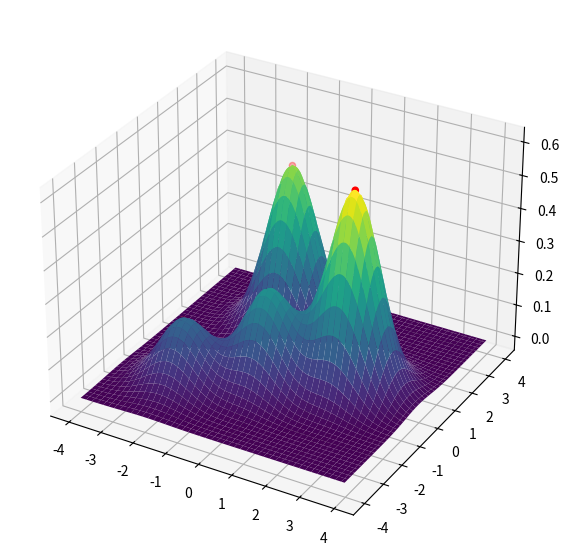

Write Python code to recreate this figure.
import numpy as np # math functionality
import matplotlib.pyplot as plt # plotting

def phi(r):
    return np.exp(-r**2)

points = np.array([[-2,-2], [2,0], [0,-1], [-1,2]])
values = np.array( [0.2,     0.6,   0.3,    0.5])

fig = plt.figure(figsize=(8,7))
ax = fig.add_subplot(projection='3d')
ax.scatter(points[:,0], points[:,1], values, color='red')

R = np.array([[phi(np.linalg.norm(p_i - p_j)) for p_i in points] for p_j in points])
w = np.linalg.solve(R, values)
f = lambda x: np.array([phi(np.linalg.norm(p_i - x)) for p_i in points]) @ w
# ax.plot()

delta = 0.025
x = np.arange(-4.0, 4.0, delta)
y = np.arange(-4.0, 4.0, delta)
X, Y = np.meshgrid(x, y)
z = np.array([f(point) for point in zip(np.ravel(X), np.ravel(Y))])
Z = z.reshape(X.shape)
ax.plot_surface(X,Y,Z, cmap='viridis')



# Always run show, to make sure everything is displayed.
plt.show()